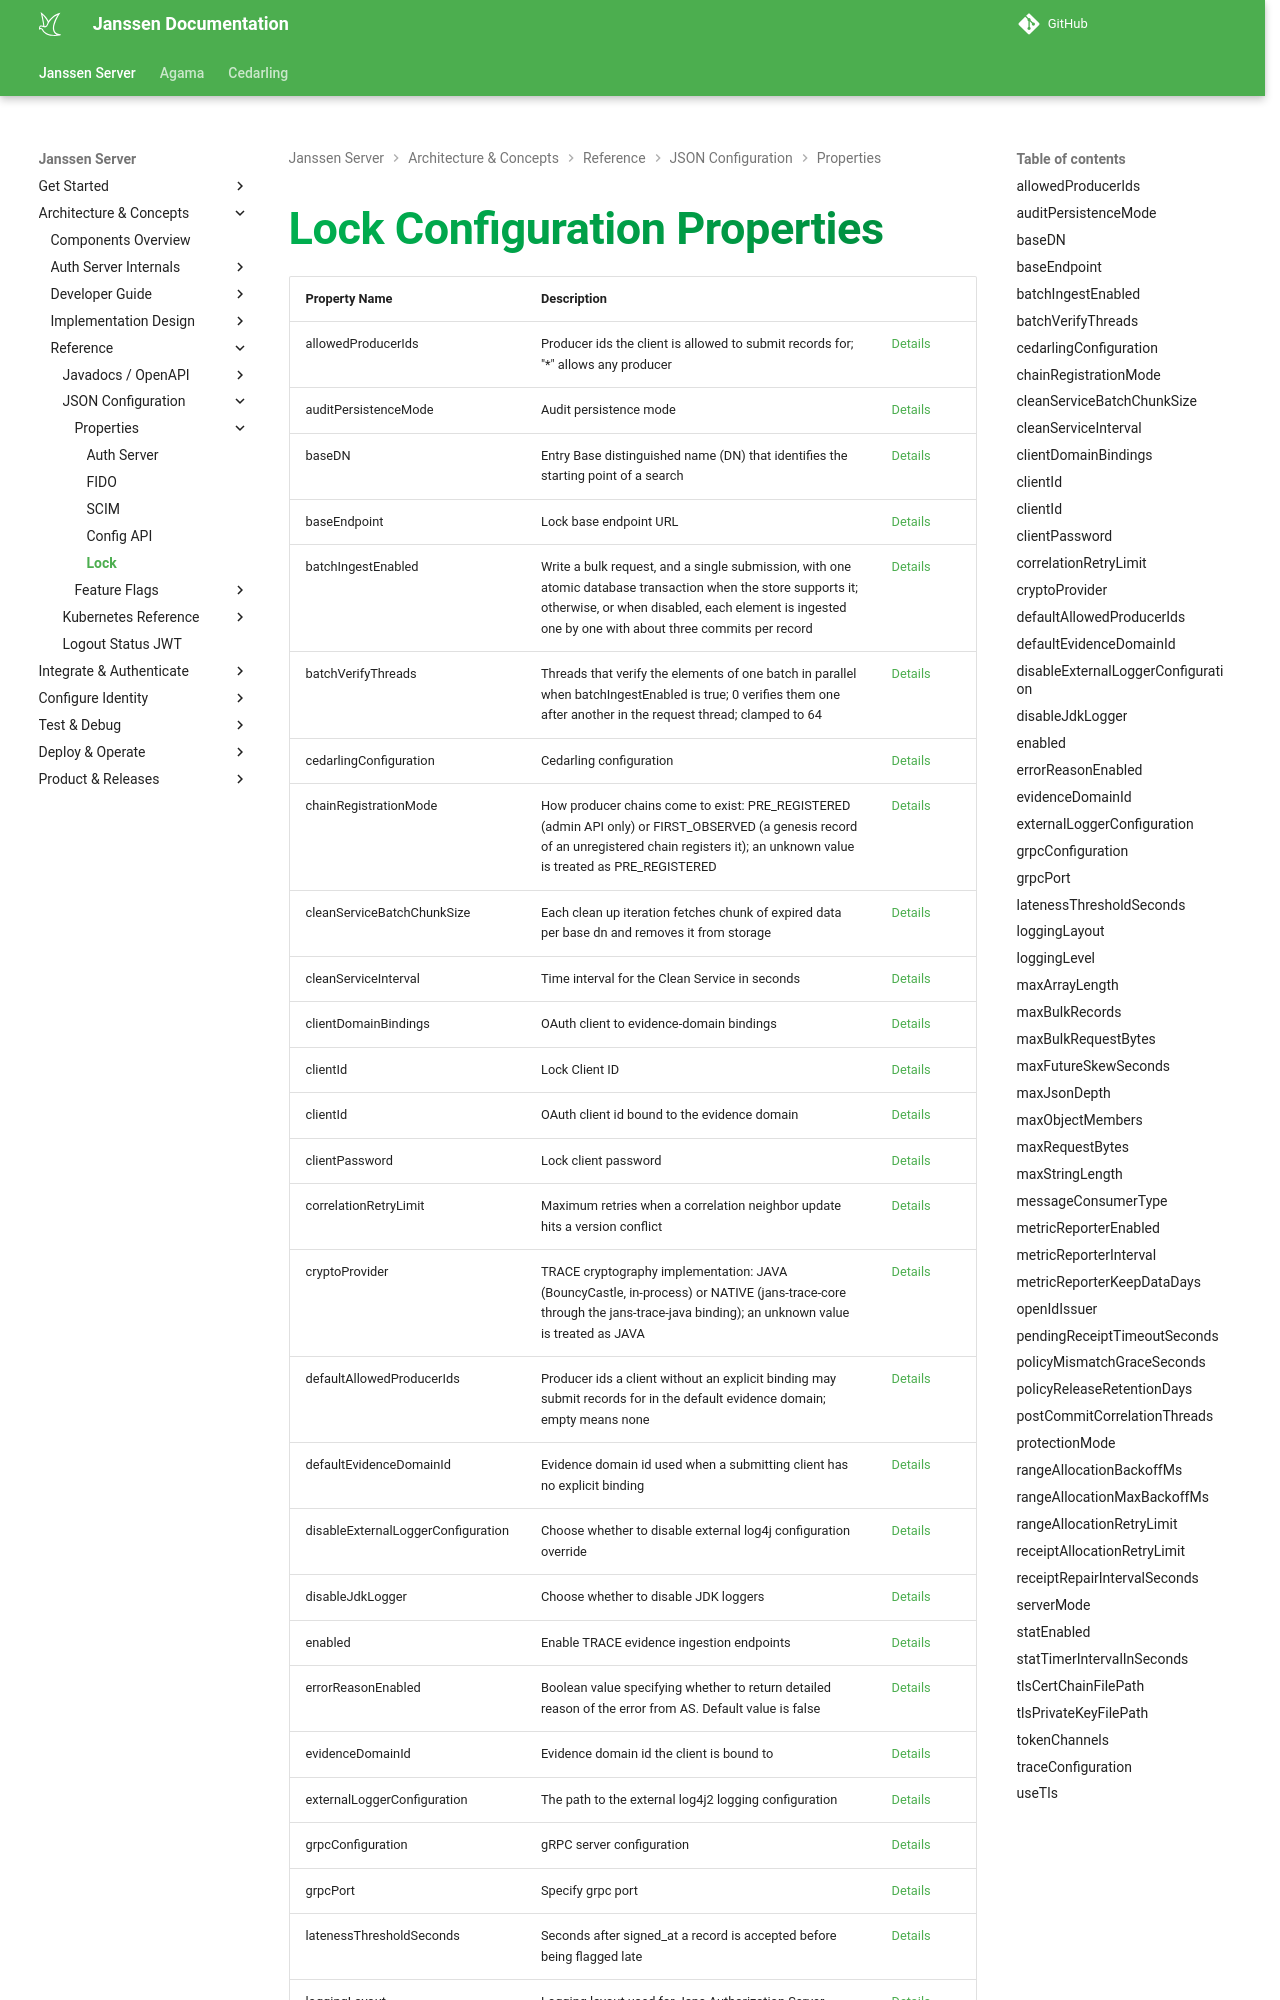

repository: JanssenProject/jans · page: nightly/janssen-server/reference/json/properties/lock-properties/index.html · generator: mkdocs

---
tags:
- administration
- reference
- json
- properties
---

# Lock Configuration Properties

| Property Name | Description |  | 
|-----|-----|-----|
| allowedProducerIds | Producer ids the client is allowed to submit records for; "*" allows any producer | [Details](#allowedproducerids) |
| auditPersistenceMode | Audit persistence mode | [Details](#auditpersistencemode) |
| baseDN | Entry Base distinguished name (DN) that identifies the starting point of a search | [Details](#basedn) |
| baseEndpoint | Lock base endpoint URL | [Details](#baseendpoint) |
| batchIngestEnabled | Write a bulk request, and a single submission, with one atomic database transaction when the store supports it; otherwise, or when disabled, each element is ingested one by one with about three commits per record | [Details](#batchingestenabled) |
| batchVerifyThreads | Threads that verify the elements of one batch in parallel when batchIngestEnabled is true; 0 verifies them one after another in the request thread; clamped to 64 | [Details](#batchverifythreads) |
| cedarlingConfiguration | Cedarling configuration | [Details](#cedarlingconfiguration) |
| chainRegistrationMode | How producer chains come to exist: PRE_REGISTERED (admin API only) or FIRST_OBSERVED (a genesis record of an unregistered chain registers it); an unknown value is treated as PRE_REGISTERED | [Details](#chainregistrationmode) |
| cleanServiceBatchChunkSize | Each clean up iteration fetches chunk of expired data per base dn and removes it from storage | [Details](#cleanservicebatchchunksize) |
| cleanServiceInterval | Time interval for the Clean Service in seconds | [Details](#cleanserviceinterval) |
| clientDomainBindings | OAuth client to evidence-domain bindings | [Details](#clientdomainbindings) |
| clientId | Lock Client ID |
